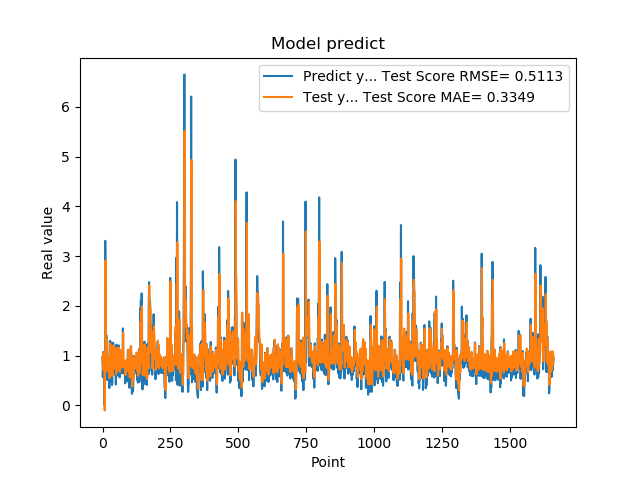

The data file committed next to this chart (first rows):
9.743152856830000763e-01, 8.803634299248034312e-01
5.654720067979999154e-01, 9.976517132287280321e-01
7.307389974590000614e-01, 7.068705770954520906e-01
1.074290990829999792e+00, 8.174273644534301164e-01
9.521890282630000035e-01, 1.063606813772906445e+00
9.879170060160000766e-01, 9.880602424420644736e-01
1.011654973029999960e+00, 1.020449644053797567e+00
0.000000000000000000e+00, 1.039188826863739035e+00
7.643579840659999736e-01, -1.026717797496038281e-01
7.788103222849999119e-01, 9.312243309384026224e-01
3.306220054629999794e+00, 8.586601623190183163e-01
1.055441975589999970e+00, 2.911858871141784988e+00
7.543110251430000801e-01, 1.530881250244754854e+00
7.915459871289999283e-01, 1.211970030021624067e+00
1.409499049189999909e+00, 1.205084864781088339e+00
8.875439763070001042e-01, 1.333045310687748675e+00
6.401469707490000660e-01, 1.039354924467663865e+00
5.082880258560000808e-01, 8.487147969796793312e-01
8.640019893649999450e-01, 6.906928368982150346e-01
5.725920200349999822e-01, 8.829263310880338667e-01
8.469420075419999971e-01, 6.774008015830150775e-01
9.181020259860001032e-01, 8.832048497345357241e-01
7.976629734039999420e-01, 9.552488478421663487e-01
9.608020186419998776e-01, 8.715965574878872246e-01
9.555831551549999192e-01, 9.933280273835650709e-01
3.470349907879999862e-01, 9.880613090228970163e-01
9.546210169789999256e-01, 5.429709596442920949e-01
1.293938040730000072e+00, 9.797348624715238596e-01
5.251880288119999962e-01, 1.246244731699753139e+00
4.773890078070000542e-01, 7.083609483384458727e-01
1.275226235389999907e+00, 6.457689829814513560e-01
8.723750114439999814e-01, 1.194053159853451618e+00
8.355640172959999390e-01, 9.395442282399637524e-01
7.321749925609999377e-01, 9.061058220826597731e-01
7.640249729160000225e-01, 8.072549642401051218e-01
4.072830080990000323e-01, 8.401973087889574865e-01
4.752210080619999610e-01, 5.886631873102848855e-01
8.781340122220000488e-01, 6.189273973395372774e-01
7.414129972460000717e-01, 8.855730586156571604e-01
1.258002042770000051e+00, 8.600130089142697942e-01
1.069700956339999953e+00, 1.202368977115590543e+00
7.274609804150000691e-01, 1.082285767301435442e+00
7.892770171170000459e-01, 8.142212339174751401e-01
6.237750053410000550e-01, 8.648928727151784512e-01
6.914690136910000007e-01, 7.429026122610569161e-01
8.557710051540000640e-01, 7.794009671935245853e-01
7.093830108640000187e-01, 9.375741428604568162e-01
1.014547944070000041e+00, 8.082150365162183991e-01
1.115731000900000103e+00, 1.032737693024690984e+00
4.182830154900000208e-01, 1.132542610136812344e+00
1.002280950550000105e+00, 6.259993510406262063e-01
1.218860983849999968e+00, 1.050760969439775039e+00
1.143296003339999922e+00, 1.160265460053273801e+00
6.528189778330000248e-01, 1.136506635275397414e+00
6.746559739110000731e-01, 8.025468087798963701e-01
6.009536385540000802e-01, 7.982853777006529983e-01
6.694570183749999348e-01, 6.949017824838494839e-01
6.538079977039999990e-01, 8.024647137424752996e-01
7.814120054240000224e-01, 7.780846088783007763e-01
1.206303954120000022e+00, 8.426401501363502966e-01
8.469259738919999725e-01, 1.159378931502968779e+00
... 1,599 more rows
